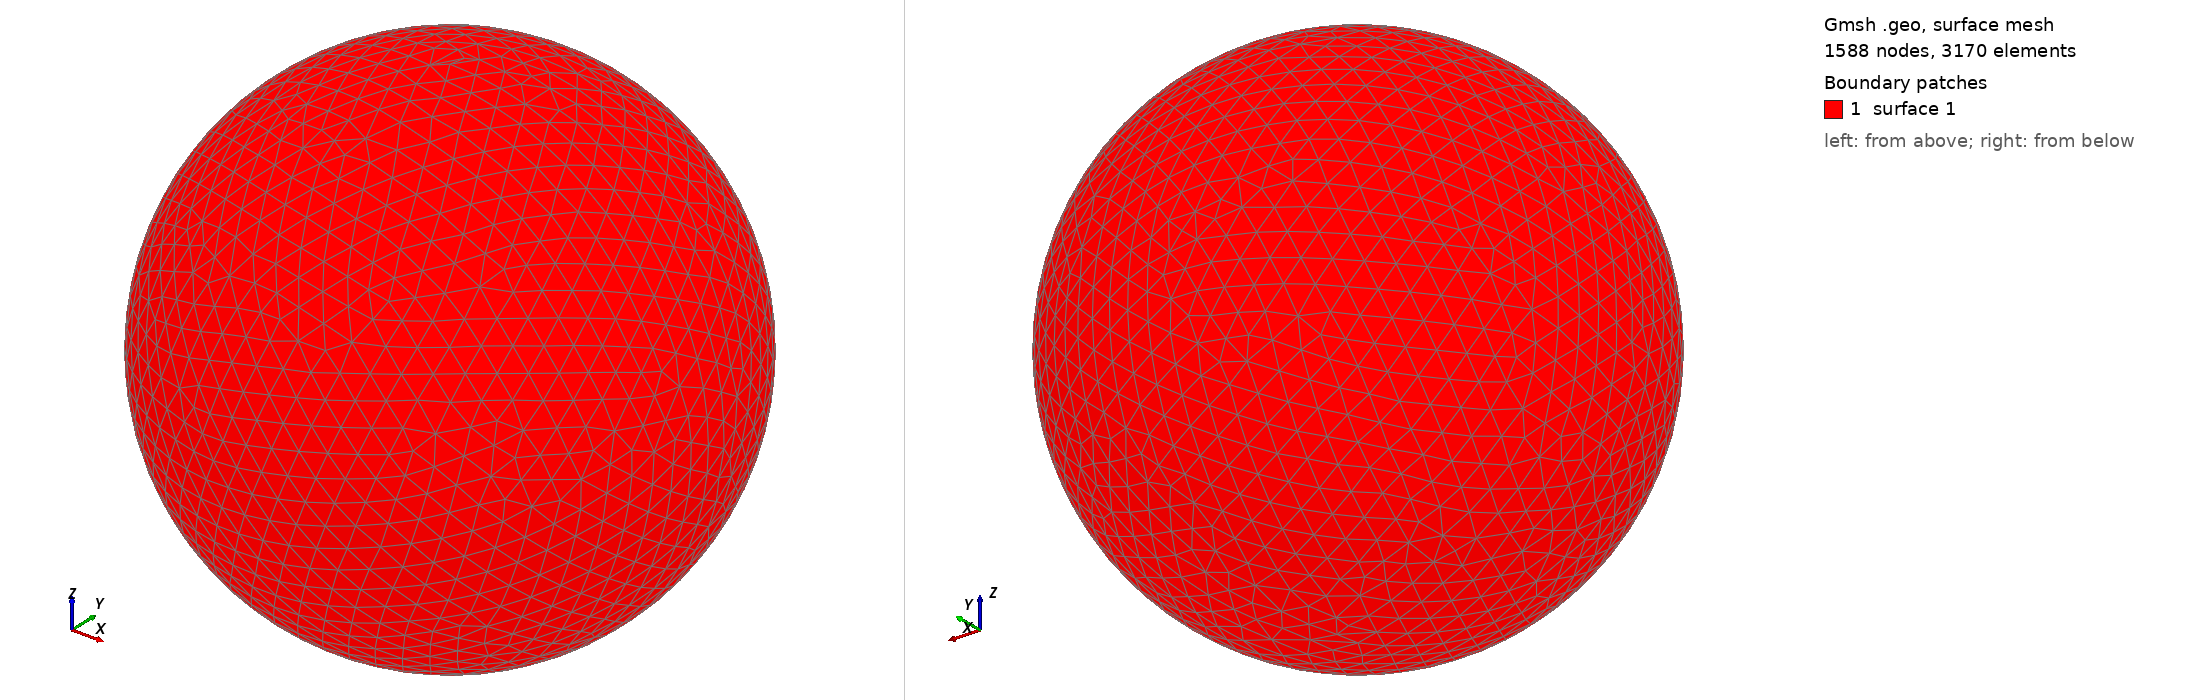

Gmsh geometry script, surface-meshed: 1588 nodes, 3170 surface elements. Boundary patches (legend numbers): 1 surface 1. Left view from above one corner, right view from below the opposite corner. The script declares no physical surfaces, so the legend lists its geometric surfaces. The drawing asked Gmsh for element sizes between 1% and 20% of the model's largest extent; the script's own settings can give other sizes.

=== shot2481.geo (drawn) ===
SetFactory("OpenCASCADE");
Point(1) = {0,0,0,0};
Sphere(1) = {0,0,0,0.53200000};
MeshSize{ PointsOf{ Surface{:}; } } = 0.053200000;
Mesh.ElementOrder=1;
Mesh.Format=39;
